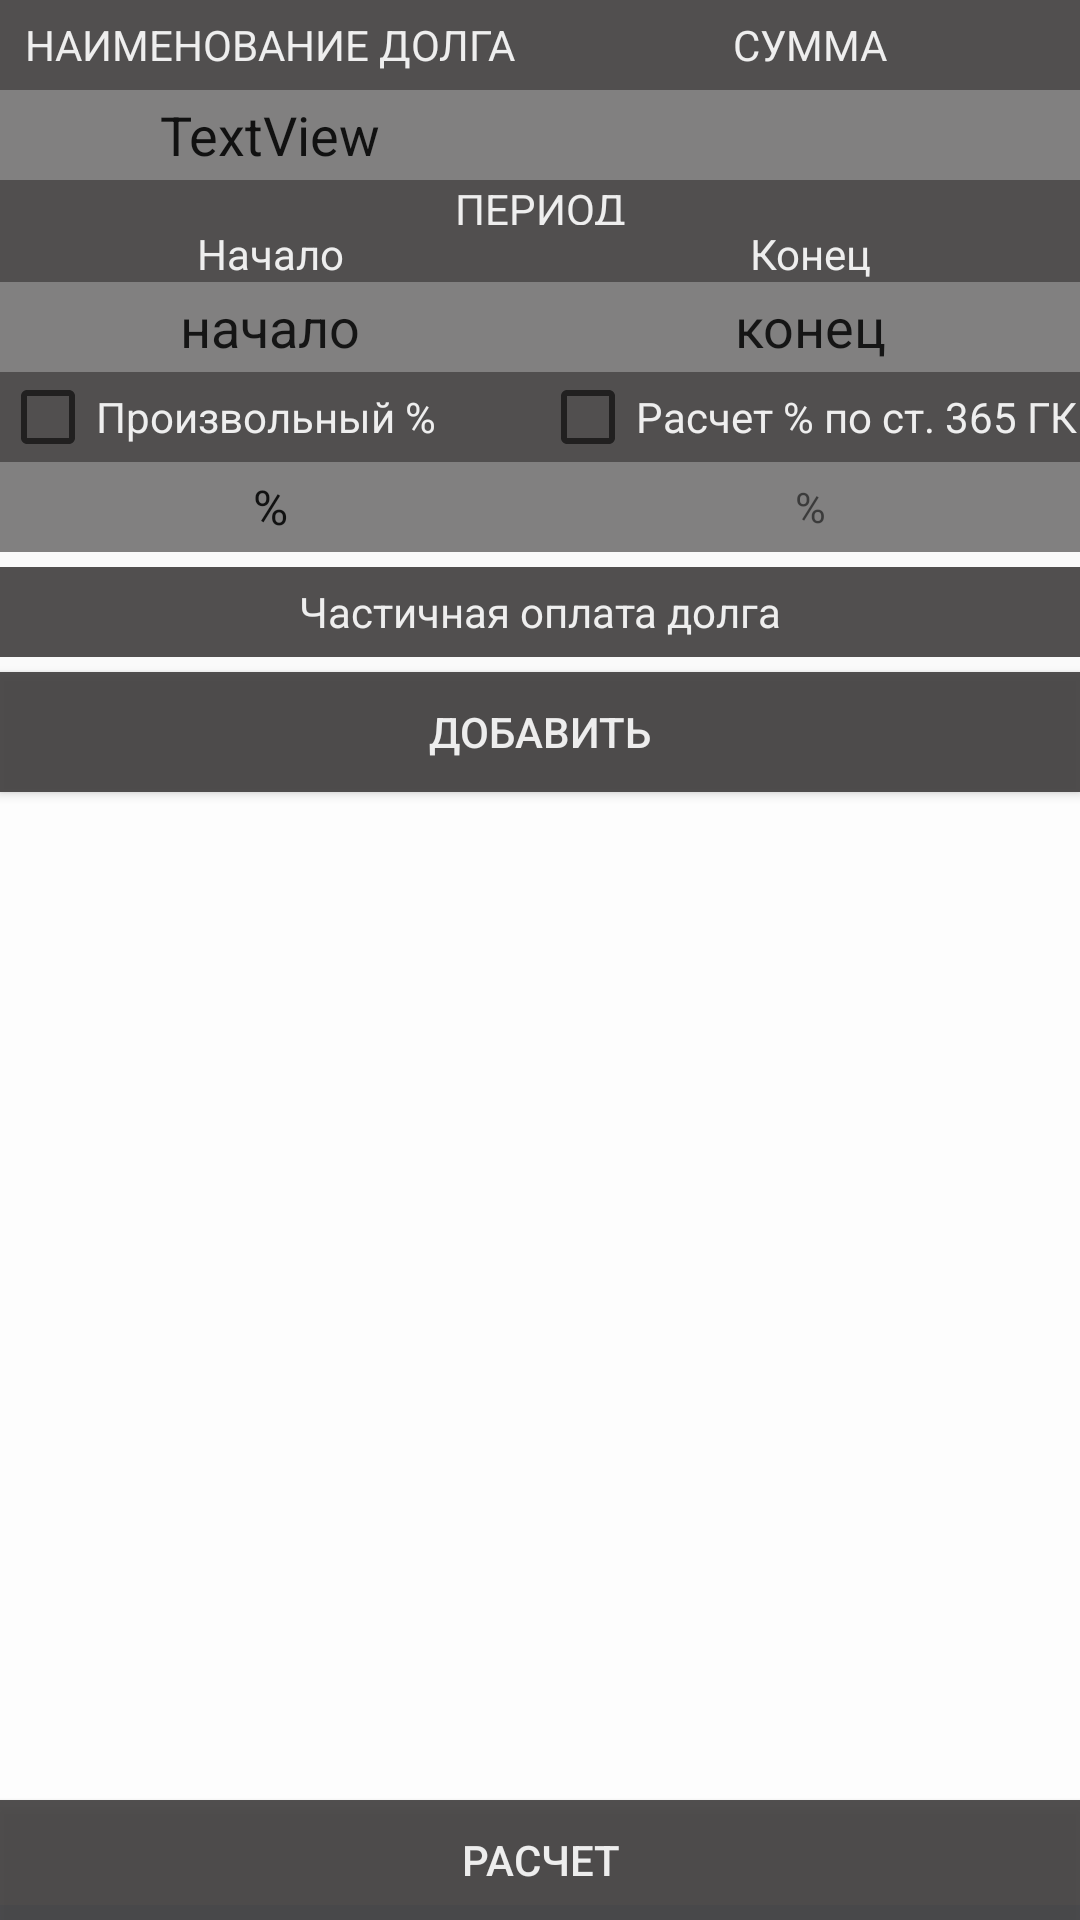

Produce the Android XML layout that renders to this screen, including the resource entries it uses.
<!-- AndroidManifest.xml: application theme AppTheme -->
<!-- res/layout/activity_main.xml -->
<?xml version="1.0" encoding="utf-8"?>
<androidx.constraintlayout.widget.ConstraintLayout
    xmlns:android="http://schemas.android.com/apk/res/android"
    xmlns:app="http://schemas.android.com/apk/res-auto"
    xmlns:tools="http://schemas.android.com/tools"
    android:layout_width="fill_parent"
    android:layout_height="fill_parent"
    android:orientation="vertical"
    >


    <TextView
        android:id="@+id/textView3"
        android:layout_width="0dp"
        android:layout_height="30dp"
        android:layout_below="@+id/textView13"
        android:layout_alignParentStart="true"
        android:layout_alignParentLeft="true"
        android:background="#E6403E3E"
        android:gravity="center"
        android:text="СУММА"
        android:textColor="#E6FFFFFF"
        app:drawableTint="#A395BC"
        app:layout_constraintEnd_toEndOf="parent"
        app:layout_constraintStart_toEndOf="@+id/textView15"
        app:layout_constraintTop_toTopOf="parent" />

    <EditText
        android:id="@+id/editText"
        android:layout_width="0dp"
        android:layout_height="30dp"
        android:layout_below="@+id/textView3"
        android:layout_alignParentStart="true"
        android:layout_alignParentLeft="false"
        android:gravity="center"
        android:inputType="number"
        android:background="#DF716F6F"
        app:layout_constraintEnd_toEndOf="@+id/textView3"
        app:layout_constraintStart_toStartOf="@+id/textView3"
        app:layout_constraintTop_toBottomOf="@+id/textView3" />

    <EditText
        android:id="@+id/prView"
        android:layout_width="0dp"
        android:layout_height="30dp"
        android:layout_below="@+id/textView3"
        android:layout_alignParentEnd="true"
        android:layout_alignParentRight="true"
        android:gravity="center"
        android:text="%"
        android:background="#DF716F6F"
        android:textSize="16sp"
        app:layout_constraintEnd_toStartOf="@+id/textView5"
        app:layout_constraintStart_toStartOf="parent"
        app:layout_constraintTop_toBottomOf="@+id/ProizPr" />

    <TextView
        android:id="@+id/textView4"
        android:layout_width="match_parent"
        android:layout_height="15dp"
        android:layout_below="@+id/editText"

        android:background="#E6403E3E"
        android:gravity="center"
        android:text="ПЕРИОД"
        android:textColor="#E6FFFFFF"
        app:layout_constraintEnd_toEndOf="parent"
        app:layout_constraintStart_toStartOf="parent"
        app:layout_constraintTop_toBottomOf="@+id/editText" />


    <TextView
        android:id="@+id/textDate1"
        android:layout_width="0dp"
        android:layout_height="30dp"
        android:layout_below="@+id/textView4"
        android:layout_alignParentStart="true"
        android:layout_alignParentLeft="true"
        android:gravity="center"
        android:onClick="onclick"
        android:text="начало"
        android:background="#DF716F6F"
        android:textColor="#151515"
        android:textSize="18sp"
        app:layout_constraintBottom_toTopOf="@+id/textDate2"
        app:layout_constraintEnd_toStartOf="@+id/textDate2"
        app:layout_constraintStart_toStartOf="parent"
        app:layout_constraintTop_toBottomOf="@+id/textView"
        app:layout_constraintVertical_bias="0.0">

    </TextView>

    <TextView
        android:id="@+id/textDate2"
        android:layout_width="0dp"
        android:layout_height="30dp"
        android:layout_below="@+id/textView4"
        android:layout_toEndOf="@+id/textDate1"
        android:layout_toRightOf="@+id/textDate1"
        android:gravity="center"
        android:onClick="onclick"
        android:text="конец"
        android:background="#DF716F6F"
        android:textColor="#151515"
        android:textSize="18sp"
        app:layout_constraintEnd_toEndOf="parent"
        app:layout_constraintStart_toEndOf="@+id/textDate1"
        app:layout_constraintTop_toBottomOf="@+id/textView8">

    </TextView>

    <TextView
        android:id="@+id/textView2"
        android:layout_width="0dp"
        android:layout_height="30dp"
        android:layout_below="@+id/textDate1"
        android:layout_alignParentStart="true"
        android:layout_alignParentLeft="true"
        android:layout_marginTop="5dp"
        android:background="#E6403E3E"
        android:gravity="center"
        android:text="Частичная оплата долга"
        android:textColor="#E6FFFFFF"
        app:layout_constraintEnd_toEndOf="parent"
        app:layout_constraintHorizontal_bias="0.0"
        app:layout_constraintStart_toStartOf="parent"
        app:layout_constraintTop_toBottomOf="@+id/textView5">

    </TextView>

    <TextView
        android:id="@+id/textView6"
        android:layout_width="wrap_content"
        android:layout_height="30dp"
        android:layout_below="@+id/textView2"
        android:layout_marginTop="0dp"
        android:layout_marginEnd="0dp"
        android:layout_marginRight="0dp"
        android:layout_toStartOf="@+id/btnCreate"
        android:layout_toLeftOf="@+id/btnCreate"
        android:gravity="center"

        android:textColor="#151515"
        android:textSize="18sp"
        tools:ignore="MissingConstraints">

    </TextView>


    <TextView
        android:id="@+id/textView9"
        android:layout_width="match_parent"
        android:layout_height="5dp"


        android:background="#BFD8F1"
        app:drawableTint="#A395BC"
        app:layout_constraintBottom_toBottomOf="parent" />

    <ListView
        android:id="@+id/lvData2"
        android:layout_width="0dp"
        android:layout_height="0dp"
        android:layout_below="@+id/textView9"
        android:background="#95FFFFFF"

        android:divider="@android:color/transparent"
        android:dividerHeight="10.0sp"
        app:layout_constraintBottom_toTopOf="@+id/button"
        app:layout_constraintEnd_toEndOf="parent"
        app:layout_constraintHorizontal_bias="0.04"
        app:layout_constraintStart_toStartOf="parent"
        app:layout_constraintTop_toBottomOf="@+id/btnCreate"
        app:layout_constraintVertical_bias="1.0" />

    <Button
        android:id="@+id/btnCreate"
        android:layout_width="match_parent"
        android:layout_height="40dp"
        android:layout_below="@+id/textView2"
        android:layout_alignParentEnd="true"
        android:layout_alignParentRight="true"
        android:layout_marginTop="5dp"
        android:background="#E6403E3E"
        android:onClick="onDob"
        android:text="ДОБАВИТЬ"
        android:textColor="#E6FFFFFF"
        app:layout_constraintEnd_toEndOf="parent"
        app:layout_constraintHorizontal_bias="1.0"
        app:layout_constraintStart_toStartOf="parent"
        app:layout_constraintTop_toBottomOf="@+id/textView2">

    </Button>

    <ScrollView
        android:id="@+id/activity_main"
        android:layout_width="match_parent"
        android:layout_height="wrap_content"

        android:layout_alignParentStart="true"
        android:layout_alignParentLeft="true"
        app:layout_constraintBottom_toBottomOf="parent">

        <LinearLayout
            android:id="@+id/linear"
            android:layout_width="match_parent"
            android:layout_height="140dp"

            android:orientation="vertical">

        </LinearLayout>
    </ScrollView>


    <Button
        android:id="@+id/button"
        android:layout_width="match_parent"
        android:layout_height="40dp"

        android:layout_alignParentBottom="true"
        android:background="#E6403E3E"
        android:onClick="onclick"
        android:text="расчет"
        android:textColor="#E6FFFFFF"
        app:layout_constraintBottom_toTopOf="@+id/activity_main"
        tools:layout_editor_absoluteX="-16dp">

    </Button>

    <EditText
        android:id="@+id/textView13"

        android:layout_width="0dp"
        android:layout_height="30dp"
        android:layout_alignParentTop="true"
        android:background="#DF716F6F"
        android:gravity="center"
        android:text="TextView"

        app:layout_constraintEnd_toStartOf="@+id/editText"
        app:layout_constraintHorizontal_bias="0.0"
        app:layout_constraintStart_toStartOf="parent"
        app:layout_constraintTop_toBottomOf="@+id/textView15" />

    <CheckBox
        android:id="@+id/checkBox"

        android:layout_width="0dp"
        android:layout_height="30dp"
        android:layout_toEndOf="@+id/textView13"
        android:layout_toRightOf="@+id/textView13"
        android:background="#E6403E3E"

        android:text="Расчет % по ст. 365 ГК"
        android:textColor="#E6FFFFFF"
        app:layout_constraintEnd_toEndOf="parent"
        app:layout_constraintStart_toEndOf="@+id/ProizPr"
        app:layout_constraintTop_toBottomOf="@+id/textDate2" />

    <TextView
        android:id="@+id/textView"
        android:layout_width="0dp"
        android:layout_height="wrap_content"
        android:background="#E6403E3E"
        android:gravity="center"
        android:text="Начало"
        android:textColor="#E6FFFFFF"
        app:layout_constraintEnd_toStartOf="@+id/textView8"
        app:layout_constraintStart_toStartOf="parent"
        app:layout_constraintTop_toBottomOf="@+id/textView4" />

    <TextView
        android:id="@+id/textView8"
        android:layout_width="0dp"
        android:layout_height="wrap_content"
        android:background="#E6403E3E"
        android:gravity="center"
        android:text="Конец"
        android:textColor="#E6FFFFFF"
        app:layout_constraintEnd_toEndOf="parent"
        app:layout_constraintStart_toEndOf="@+id/textView"
        app:layout_constraintTop_toBottomOf="@+id/textView4" />

    <TextView
        android:id="@+id/textView5"
        android:layout_width="0dp"
        android:layout_height="30dp"
        android:gravity="center"
        android:text="%"
        android:background="#DF716F6F"
        app:layout_constraintEnd_toEndOf="parent"
        app:layout_constraintStart_toEndOf="@+id/prView"
        app:layout_constraintTop_toBottomOf="@+id/checkBox" />

    <CheckBox
        android:id="@+id/ProizPr"
        android:layout_width="0dp"
        android:layout_height="30dp"
        android:background="#E6403E3E"
        android:textColor="#E6FFFFFF"
        android:text="Произвольный %"
        app:layout_constraintEnd_toStartOf="@+id/checkBox"
        app:layout_constraintStart_toStartOf="parent"
        app:layout_constraintTop_toBottomOf="@+id/textDate1" />

    <TextView
        android:id="@+id/textView15"
        android:layout_width="0dp"
        android:layout_height="30dp"
        android:background="#E6403E3E"
        android:gravity="center"
        android:text="НАИМЕНОВАНИЕ ДОЛГА"
        android:textColor="#E6FFFFFF"
        app:layout_constraintEnd_toStartOf="@+id/textView3"
        app:layout_constraintStart_toStartOf="parent"
        app:layout_constraintTop_toTopOf="parent" />

</androidx.constraintlayout.widget.ConstraintLayout>
<!-- resources referenced by this layout -->
<resources>
  <style name="AppTheme" parent="Theme.AppCompat.Light.DarkActionBar">
          
          <item name="colorPrimary">@color/colorPrimary</item>
          <item name="colorPrimaryDark">@color/colorPrimaryDark</item>
          <item name="colorAccent">@color/colorAccent</item>
      </style>
  <color name="colorPrimary">#5B0505F4</color>
  <color name="colorPrimaryDark">#303F9F</color>
  <color name="colorAccent">#E6403E3E</color>
</resources>
